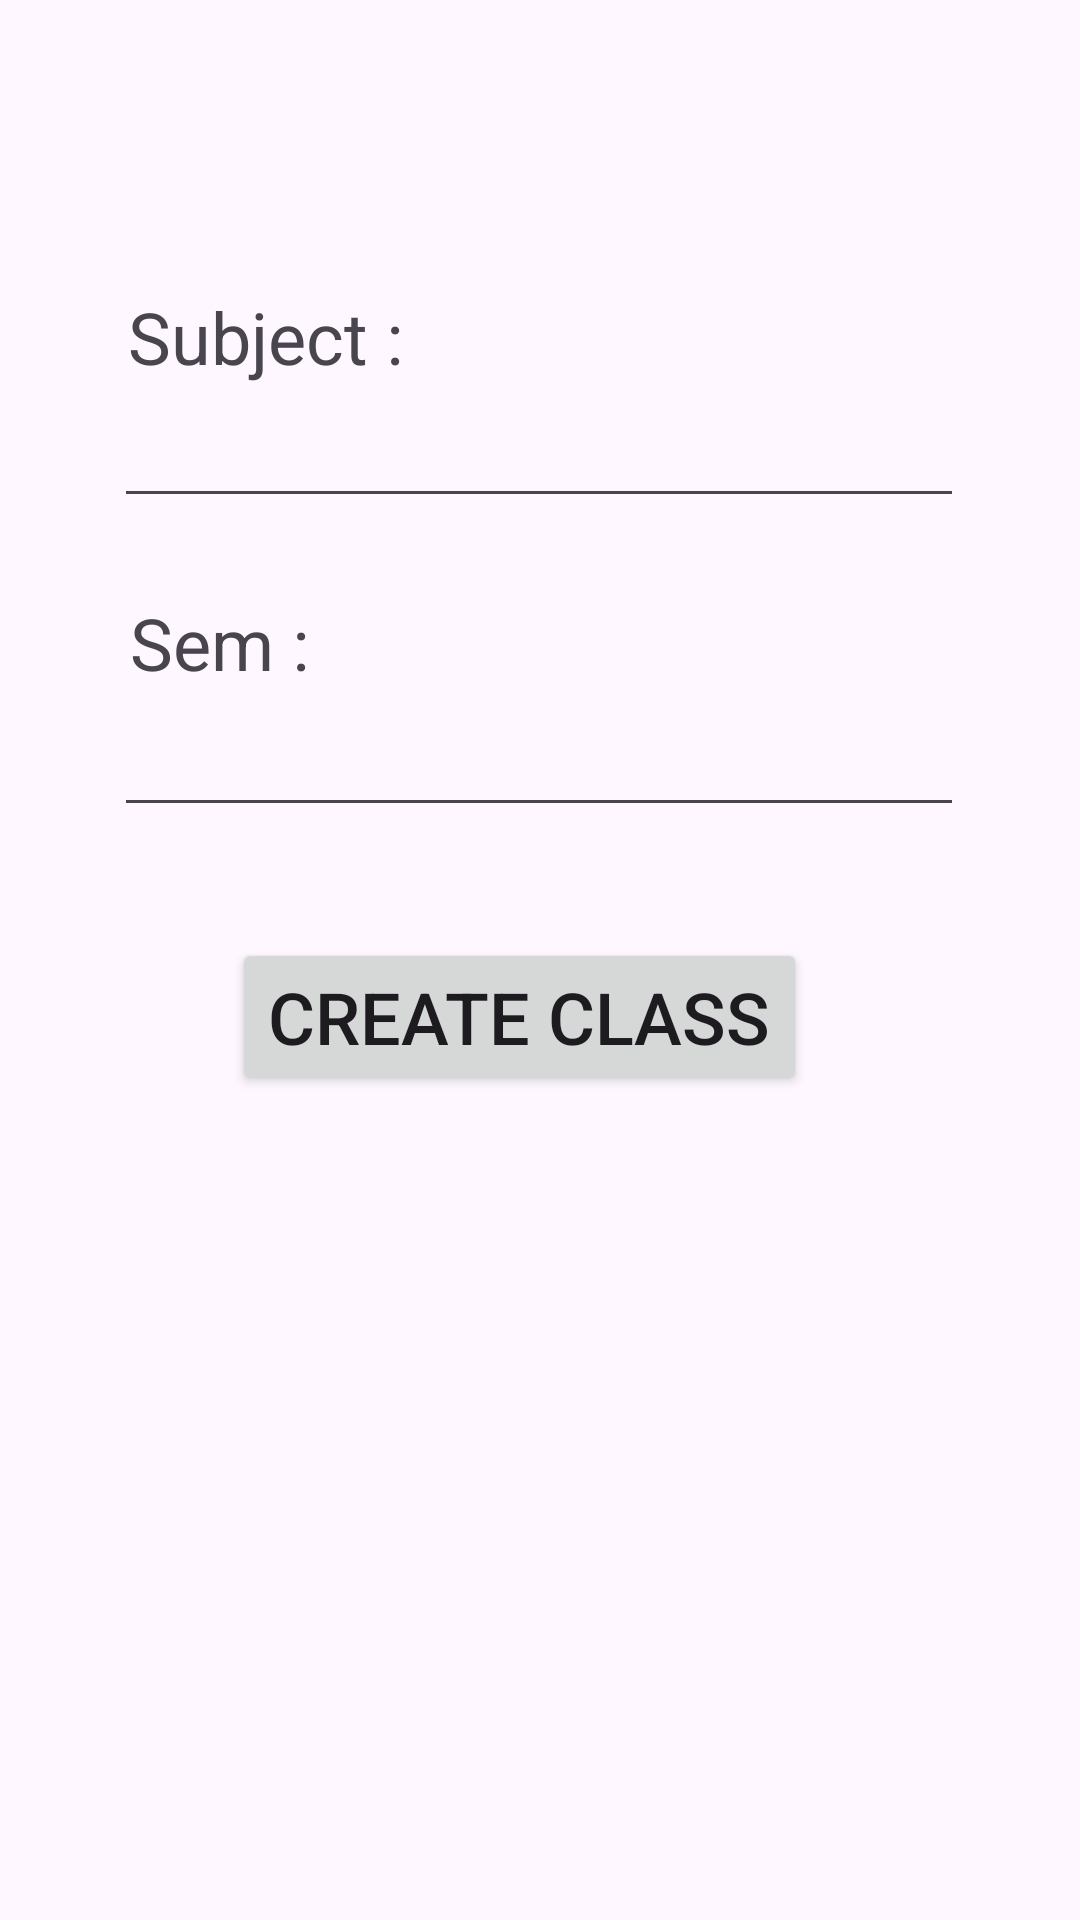

Android layout source for this screen:
<!-- AndroidManifest.xml: application theme Theme.Demo_atten -->
<!-- res/layout/activity_add_class.xml -->
<?xml version="1.0" encoding="utf-8"?>
<androidx.constraintlayout.widget.ConstraintLayout xmlns:android="http://schemas.android.com/apk/res/android"
    xmlns:app="http://schemas.android.com/apk/res-auto"
    xmlns:tools="http://schemas.android.com/tools"
    android:id="@+id/main"
    android:layout_width="match_parent"
    android:layout_height="match_parent"
    tools:context=".Add_class">

    <TextView
        android:id="@+id/textView6"
        android:layout_width="wrap_content"
        android:layout_height="wrap_content"
        android:text="Subject :"
        android:textSize="24sp"
        app:layout_constraintBottom_toBottomOf="parent"
        app:layout_constraintEnd_toEndOf="parent"
        app:layout_constraintHorizontal_bias="0.159"
        app:layout_constraintStart_toStartOf="parent"
        app:layout_constraintTop_toTopOf="parent"
        app:layout_constraintVertical_bias="0.158" />

    <EditText
        android:id="@+id/editTextText6"
        android:layout_width="wrap_content"
        android:layout_height="wrap_content"
        android:ems="10"
        android:inputType="text"
        android:textSize="24sp"
        app:layout_constraintBottom_toBottomOf="parent"
        app:layout_constraintEnd_toEndOf="parent"
        app:layout_constraintHorizontal_bias="0.496"
        app:layout_constraintStart_toStartOf="parent"
        app:layout_constraintTop_toTopOf="parent"
        app:layout_constraintVertical_bias="0.209" />

    <TextView
        android:id="@+id/textView7"
        android:layout_width="wrap_content"
        android:layout_height="wrap_content"
        android:text="Sem :"
        android:textSize="24sp"
        app:layout_constraintBottom_toBottomOf="parent"
        app:layout_constraintEnd_toEndOf="parent"
        app:layout_constraintHorizontal_bias="0.144"
        app:layout_constraintStart_toStartOf="parent"
        app:layout_constraintTop_toTopOf="parent"
        app:layout_constraintVertical_bias="0.326" />

    <EditText
        android:id="@+id/editTextText7"
        android:layout_width="wrap_content"
        android:layout_height="wrap_content"
        android:ems="10"
        android:inputType="text"
        android:textSize="24sp"
        app:layout_constraintBottom_toBottomOf="parent"
        app:layout_constraintEnd_toEndOf="parent"
        app:layout_constraintHorizontal_bias="0.496"
        app:layout_constraintStart_toStartOf="parent"
        app:layout_constraintTop_toTopOf="parent"
        app:layout_constraintVertical_bias="0.383" />

    <Button
        android:id="@+id/button6"
        android:layout_width="wrap_content"
        android:layout_height="wrap_content"
        android:onClick="CreateClass"
        android:text="@string/create_class"
        android:textSize="24sp"
        app:layout_constraintBottom_toBottomOf="parent"
        app:layout_constraintEnd_toEndOf="parent"
        app:layout_constraintHorizontal_bias="0.459"
        app:layout_constraintStart_toStartOf="parent"
        app:layout_constraintTop_toTopOf="parent"
        app:layout_constraintVertical_bias="0.532" />
</androidx.constraintlayout.widget.ConstraintLayout>
<!-- resources referenced by this layout -->
<resources>
  <string name="create_class">Create Class</string>
  <style name="Theme.Demo_atten" parent="Base.Theme.Demo_atten" />
  <style name="Base.Theme.Demo_atten" parent="Theme.Material3.DayNight.NoActionBar">
          
          
      </style>
</resources>
